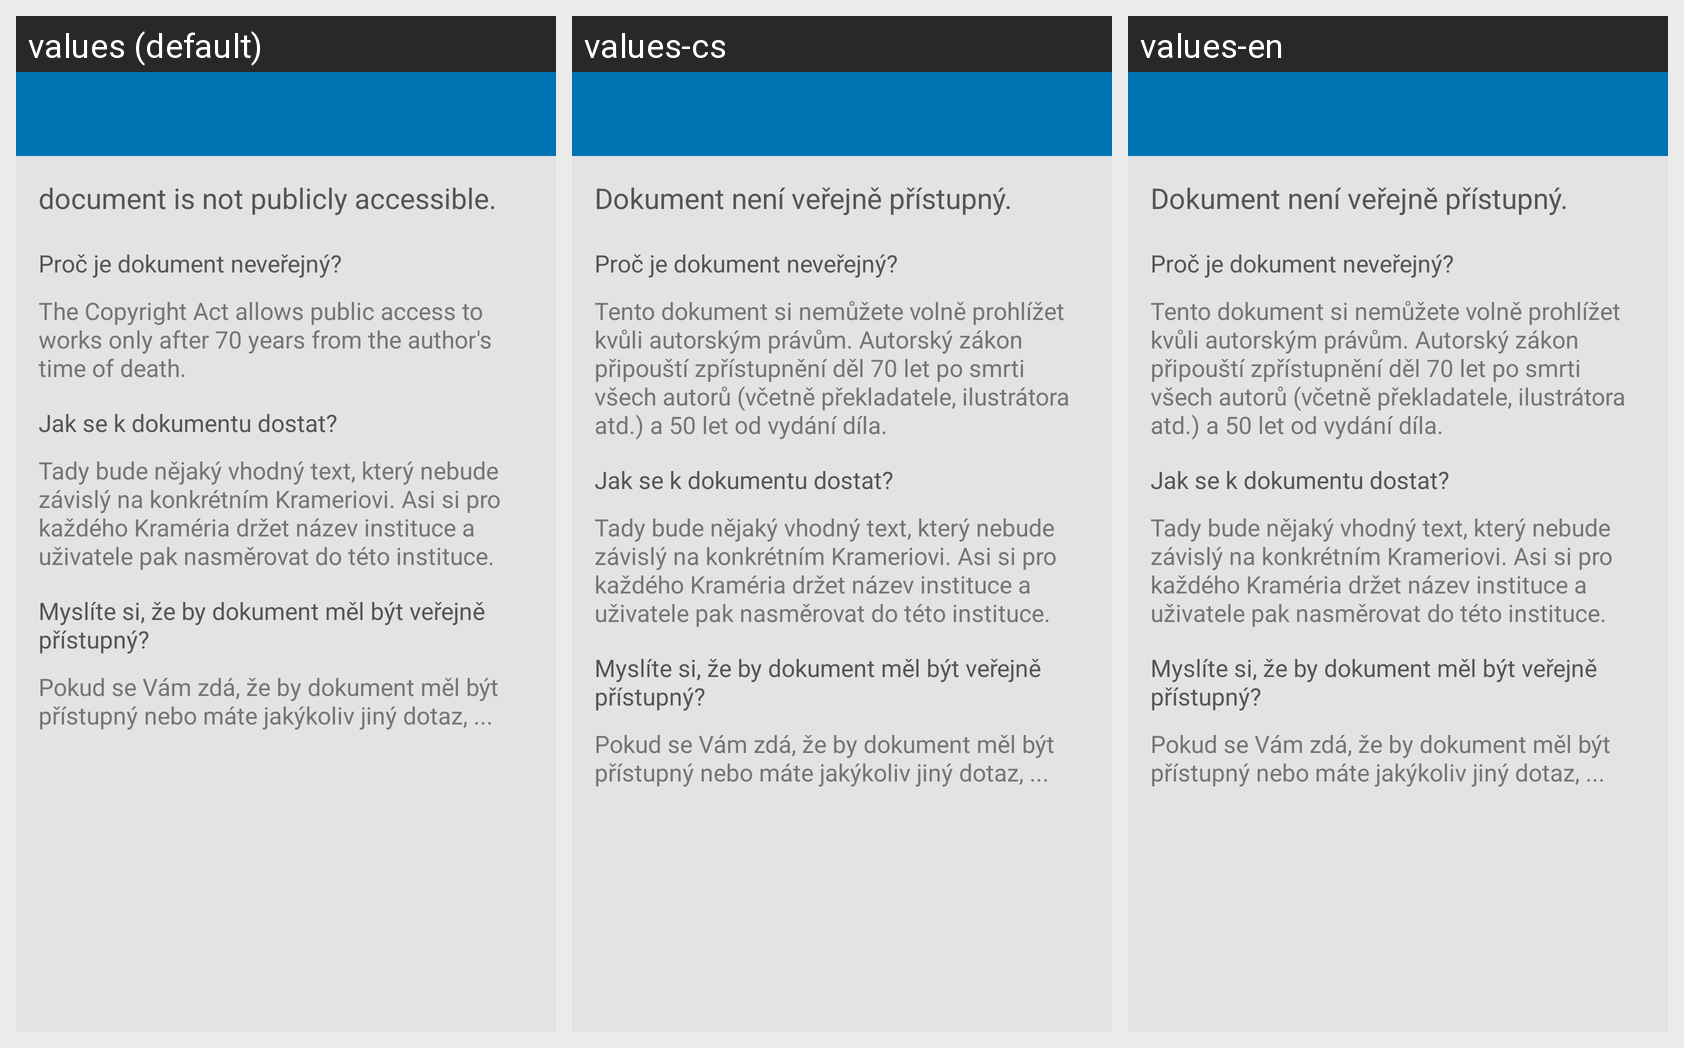

The Android screen above is rendered under several locales of the same app. Produce the string resources it draws, with the default and per-locale values.
Android screen res/layout/activity_inaccessible_document.xml rendered under 3 locales, left to right: values (default), values-cs, values-en. Device: Nexus 5 (rendered at 1080×1920; each locale shown at half size, 540×960, under a caption strip naming it); theme AppTheme.
Strings drawn on this screen, with the default value and each locale's value (text and hints the layout hard-codes, and strings that could not be matched under every locale, appear in the picture but are not listed):

inaccessible_document_header
  values: document is not publicly accessible.
  values-cs: Dokument není veřejně přístupný.
  values-en: Dokument není veřejně přístupný.

inaccessible_document_why_title
  values: Proč je dokument neveřejný?
  values-cs: Proč je dokument neveřejný?
  values-en: Proč je dokument neveřejný?

inaccessible_document_why_content
  values: The Copyright Act allows public access to works only after 70 years from the author's time of death.
  values-cs: Tento dokument si nemůžete volně prohlížet kvůli autorským právům. Autorský zákon připouští zpřístupnění děl 70 let po smrti všech autorů (včetně překladatele, ilustrátora atd.) a 50 let od vydání díla.
  values-en: Tento dokument si nemůžete volně prohlížet kvůli autorským právům. Autorský zákon připouští zpřístupnění děl 70 let po smrti všech autorů (včetně překladatele, ilustrátora atd.) a 50 let od vydání díla.

inaccessible_document_how_title
  values: Jak se k dokumentu dostat?
  values-cs: Jak se k dokumentu dostat?
  values-en: Jak se k dokumentu dostat?

inaccessible_document_how_content
  values: Tady bude nějaký vhodný text, který nebude závislý na konkrétním Krameriovi. Asi si pro každého Kraméria držet název instituce a uživatele pak nasměrovat do této instituce.
  values-cs: Tady bude nějaký vhodný text, který nebude závislý na konkrétním Krameriovi. Asi si pro každého Kraméria držet název instituce a uživatele pak nasměrovat do této instituce.
  values-en: Tady bude nějaký vhodný text, který nebude závislý na konkrétním Krameriovi. Asi si pro každého Kraméria držet název instituce a uživatele pak nasměrovat do této instituce.

inaccessible_document_report_title
  values: Myslíte si, že by dokument měl být veřejně přístupný?
  values-cs: Myslíte si, že by dokument měl být veřejně přístupný?
  values-en: Myslíte si, že by dokument měl být veřejně přístupný?

inaccessible_document_report_content
  values: Pokud se Vám zdá, že by dokument měl být přístupný nebo máte jakýkoliv jiný dotaz, ...
  values-cs: Pokud se Vám zdá, že by dokument měl být přístupný nebo máte jakýkoliv jiný dotaz, ...
  values-en: Pokud se Vám zdá, že by dokument měl být přístupný nebo máte jakýkoliv jiný dotaz, ...
